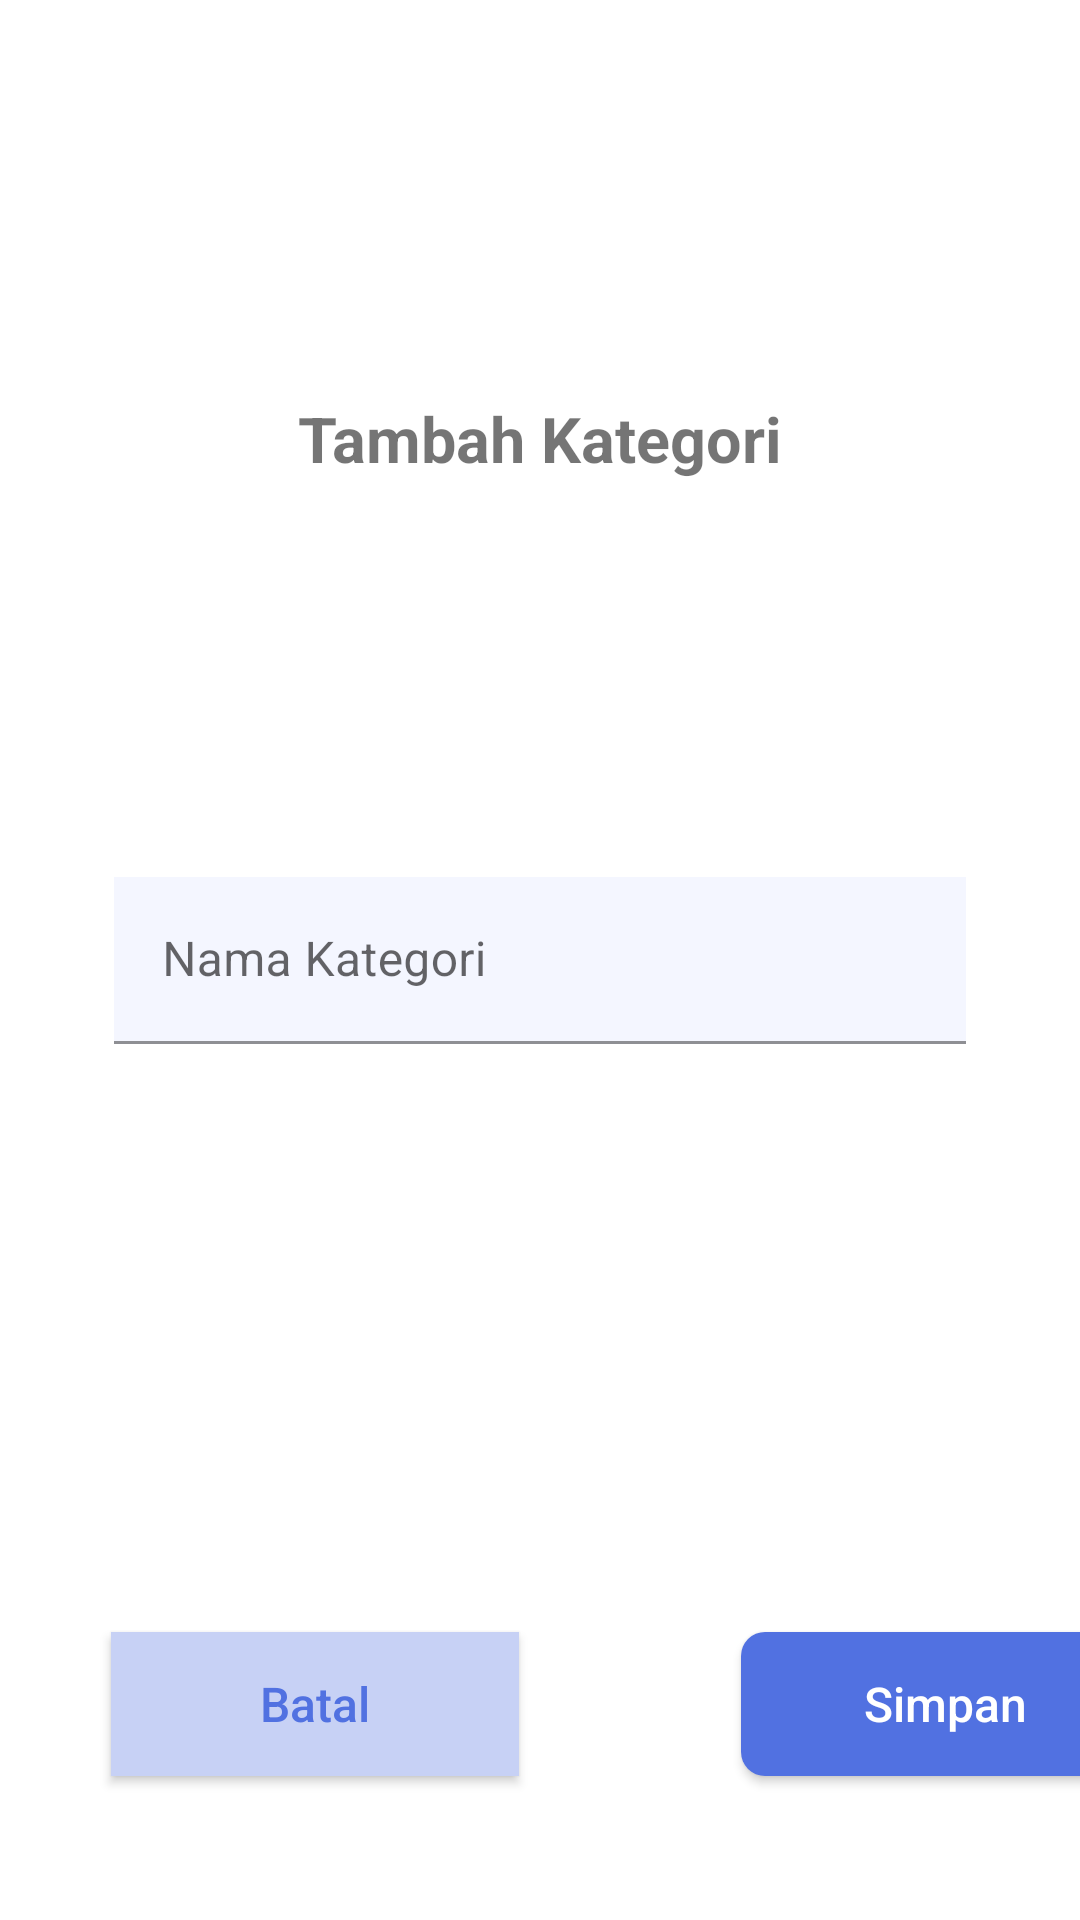

Here is an Android app screen rendered from its layout file. Give the layout XML and the strings, colors and styles it references.
<!-- AndroidManifest.xml: application theme Theme.InposeryApp -->
<!-- res/layout/fragment_add_category.xml -->
<?xml version="1.0" encoding="utf-8"?>
<androidx.constraintlayout.widget.ConstraintLayout xmlns:android="http://schemas.android.com/apk/res/android"
    xmlns:app="http://schemas.android.com/apk/res-auto"
    xmlns:tools="http://schemas.android.com/tools"
    android:layout_width="match_parent"
    android:layout_height="match_parent"
    tools:context=".ui.inventory.AddCategoryFragment">

    <TextView
        android:id="@+id/textView16"
        android:layout_width="match_parent"
        android:layout_height="wrap_content"
        android:gravity="center"
        android:text="@string/tambah_kategori"
        android:textSize="21sp"
        android:textStyle="bold"
        app:layout_constraintBottom_toTopOf="@+id/textInputLayout3"
        app:layout_constraintEnd_toEndOf="@+id/textInputLayout3"
        app:layout_constraintStart_toStartOf="@+id/textInputLayout3"
        app:layout_constraintTop_toTopOf="parent" />

    <com.google.android.material.textfield.TextInputLayout
        android:id="@+id/textInputLayout3"
        android:layout_width="match_parent"
        android:layout_height="wrap_content"
        android:layout_marginHorizontal="38dp"
        android:layout_marginVertical="11dp"
        app:layout_constraintBottom_toBottomOf="parent"
        app:layout_constraintEnd_toEndOf="parent"
        app:layout_constraintStart_toStartOf="parent"
        app:layout_constraintTop_toTopOf="parent">

        <com.google.android.material.textfield.TextInputEditText
            android:id="@+id/edt_namakategori"
            android:layout_width="match_parent"
            android:layout_height="match_parent"
            android:background="@color/bluebg"
            android:hint="@string/nama_kategori"
            android:inputType="textPersonName"
            android:textSize="16sp" />
    </com.google.android.material.textfield.TextInputLayout>

    <LinearLayout
        android:layout_width="match_parent"
        android:layout_height="wrap_content"
        android:orientation="horizontal"
        app:layout_constraintBottom_toBottomOf="parent"
        app:layout_constraintEnd_toEndOf="parent"
        app:layout_constraintStart_toStartOf="parent">
        <androidx.appcompat.widget.AppCompatButton
            android:id="@+id/bt_batal_category"
            android:layout_width="136dp"
            android:layout_height="wrap_content"
            android:layout_marginHorizontal="37dp"
            android:layout_marginVertical="48dp"
            android:background="@color/purple_200"
            android:text="@string/batal"
            android:textAllCaps="false"
            android:textColor="@color/purple_500"
            android:textSize="16sp" />
        <androidx.appcompat.widget.AppCompatButton
            android:id="@+id/bt_simpan_category"
            android:layout_width="136dp"
            android:layout_height="wrap_content"
            android:layout_marginHorizontal="37dp"
            android:layout_marginVertical="48dp"
            android:background="@drawable/bt_main"
            android:text="@string/simpan"
            android:textAllCaps="false"
            android:textColor="@color/white"
            android:textSize="16sp" />
    </LinearLayout>

</androidx.constraintlayout.widget.ConstraintLayout>
<!-- resources referenced by this layout -->
<resources>
  <color name="bluebg">#F4F6FF</color>
  <color name="purple_200">#C7D1F5</color>
  <color name="purple_500">#5171E1</color>
  <color name="white">#FFFFFFFF</color>
  <!-- drawable bt_main (drawable) -->
  <?xml version="1.0" encoding="utf-8"?>
  <shape xmlns:android="http://schemas.android.com/apk/res/android">
  
  	<solid
  		android:color="@color/purple_500"/>
  
  	<corners
  		android:radius="8dp"/>
  </shape>
  <string name="batal">Batal</string>
  <string name="nama_kategori">Nama Kategori</string>
  <string name="simpan">Simpan</string>
  <string name="tambah_kategori">Tambah Kategori</string>
  <style name="Theme.InposeryApp" parent="Theme.MaterialComponents.DayNight.DarkActionBar">
  		
  		<item name="colorPrimary">@color/purple_500</item>
  		<item name="colorPrimaryVariant">@color/purple_700</item>
  		<item name="colorOnPrimary">@color/white</item>
  		
  		<item name="colorSecondary">@color/teal_200</item>
  		<item name="colorSecondaryVariant">@color/teal_700</item>
  		<item name="colorOnSecondary">@color/black</item>
  		
  		<item name="android:statusBarColor" tools:targetApi="l">?attr/colorPrimaryVariant</item>
  		
  	</style>
  <color name="purple_700">#5171E1</color>
  <color name="teal_200">#FF03DAC5</color>
  <color name="teal_700">#FF018786</color>
  <color name="black">#FF000000</color>
</resources>
